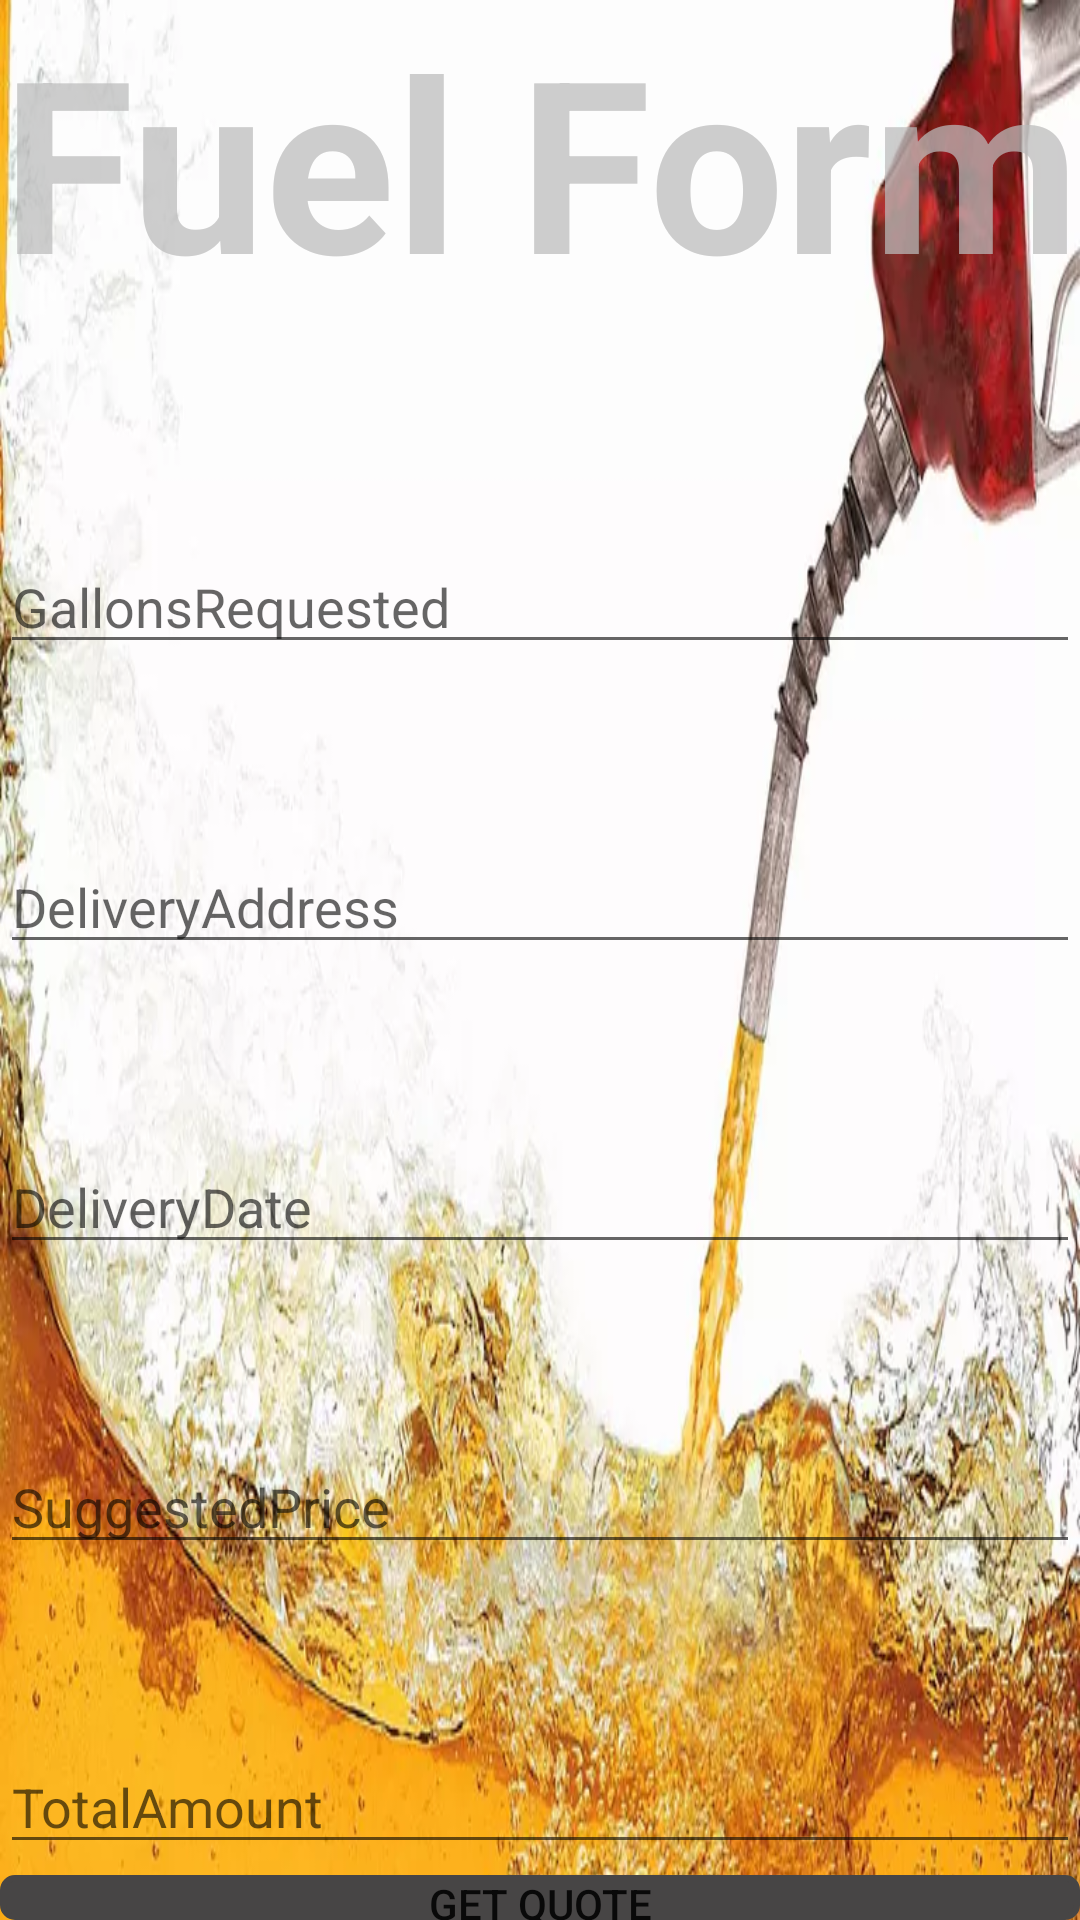

The Android layout XML behind this screen, and the referenced resources:
<!-- AndroidManifest.xml: application theme Theme.PortfolioFuel -->
<!-- res/layout/activity_fuelform.xml -->
<?xml version="1.0" encoding="utf-8"?>
<RelativeLayout xmlns:android="http://schemas.android.com/apk/res/android"
    xmlns:app="http://schemas.android.com/apk/res-auto"
    xmlns:tools="http://schemas.android.com/tools"
    android:layout_width="match_parent"
    android:layout_height="match_parent"
    android:background="@drawable/fuel"
    tools:context=".fuelForm">


    <TextView
        android:id="@+id/fuel_form"
        android:layout_width="match_parent"
        android:layout_height="wrap_content"
        android:text="Fuel Form"
        android:textSize="80dp"
        android:textStyle="bold"
        android:gravity="center"
        android:textColor="#bbbb"
        />

    <EditText
        android:id="@+id/gallonsRequested"
        android:layout_width="match_parent"
        android:layout_height="wrap_content"
        android:layout_marginTop="180dp"
        android:hint="GallonsRequested" />

    <EditText
        android:id="@+id/deliveryAddress"
        android:layout_width="match_parent"
        android:layout_height="wrap_content"
        android:layout_marginTop="280dp"
        android:hint="DeliveryAddress" />
    <EditText
        android:id="@+id/deliveryDate"
        android:layout_width="match_parent"
        android:layout_height="wrap_content"
        android:hint="DeliveryDate"
        android:layout_marginTop= "380dp"
        />
    <EditText
        android:id="@+id/suggestedPrice"
        android:layout_width="match_parent"
        android:layout_height="wrap_content"
        android:hint="SuggestedPrice"
        android:layout_marginTop="480dp"
        />

    <EditText
        android:id="@+id/totalAmount"
        android:layout_width="match_parent"
        android:layout_height="wrap_content"
        android:layout_marginTop="580dp"
        android:hint="TotalAmount" />
    <Button
        android:id="@+id/SubmitForm"
        android:layout_width="match_parent"
        android:layout_height="wrap_content"
        android:background="@drawable/btn_register"
        android:layout_marginTop="680dp"
        android:text="Submit"/>
    <LinearLayout
        android:layout_width="match_parent"
        android:layout_height="wrap_content"
        android:orientation="horizontal"
        android:gravity="center"
/>

    <Button
        android:id="@+id/GetQuote"
        android:layout_width="match_parent"
        android:layout_height="wrap_content"
        android:layout_marginTop="625dp"
        android:background="@drawable/btn_register"
        android:text="Get Quote" />

    <LinearLayout
        android:layout_width="match_parent"
        android:layout_height="wrap_content"
        android:orientation="horizontal"
        android:gravity="center"
        />

    </RelativeLayout>
<!-- resources referenced by this layout -->
<resources>
  <!-- drawable btn_register (drawable) -->
  <?xml version="1.0" encoding="utf-8"?>
  <ripple xmlns:android="http://schemas.android.com/apk/res/android"
      xmlns:tools="http://schemas.android.com/tools"
      android:color="@color/RippleEffectColor">
  
      <item>
          <shape android:shape="rectangle">
              <solid android:color="@color/colorSignin"></solid>
              <stroke android:color="@color/colorSignin" android:width="2dp"></stroke>
              <corners android:radius="4dp"></corners>
  
  
          </shape>
  
      </item>
  
  </ripple>
  <!-- drawable fuel: jpg bitmap (drawable, 60464 bytes) -->
  <style name="Theme.PortfolioFuel" parent="Theme.MaterialComponents.DayNight.NoActionBar">
          
          <item name="colorPrimary">@color/colorPrimary</item>
          <item name="colorPrimaryDark">@color/colorPrimaryDark</item>
          <item name="colorAccent">@color/colorAccent</item>
  
          
          <item name="android:statusBarColor" tools:targetApi="l">?attr/colorPrimaryVariant</item>
          
      </style>
  <color name="RippleEffectColor">#474545</color>
  <color name="colorSignin">#474545</color>
  <color name="colorPrimary">#474545</color>
  <color name="colorPrimaryDark">#f58d42</color>
  <color name="colorAccent">#f5426c</color>
</resources>
